4-way image classification set "data_v2" from GitHub (MikuFg/RTL-SDR_core); label vocabulary: airplane, bird, drone, helicopter.

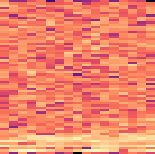
Label: drone

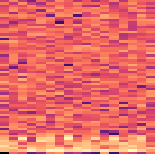
Label: helicopter

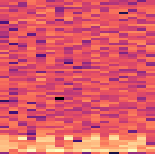
Label: helicopter

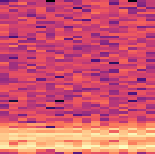
Label: drone

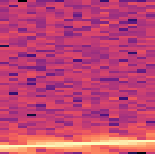
Label: airplane

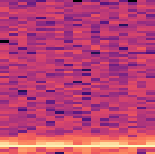
Label: bird
